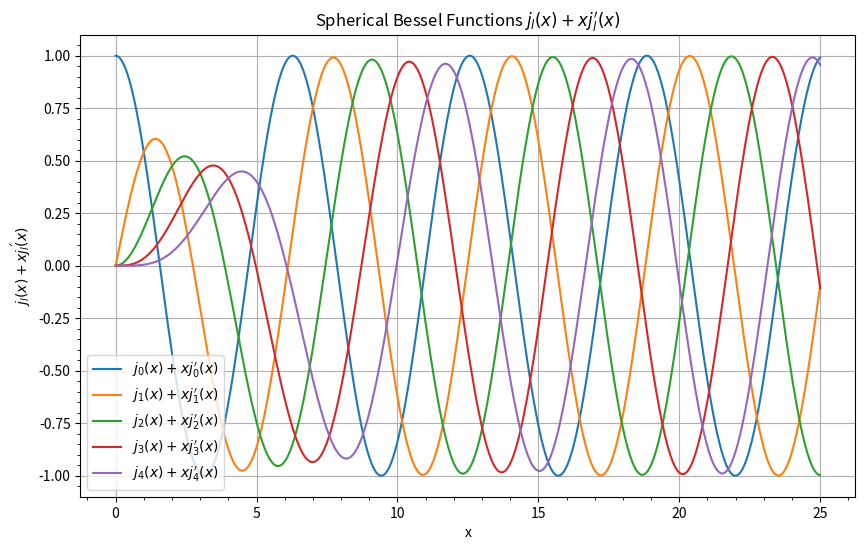

This chart was generated by the following Python code:
import numpy as np
import matplotlib.pyplot as plt
from scipy.special import spherical_jn

def plot_tm(l_max, x_max):
    x = np.linspace(0, x_max, 1000)  # Define x range, avoid zero to prevent division by zero

    plt.figure(figsize=(10, 6))

    for l in range(l_max + 1):
        j_l = spherical_jn(l, x)
        j_l_prime = spherical_jn(l, x, derivative=True)
        plt.plot(x, j_l + x * j_l_prime, label=f'$j_{l}(x)+xj_{l}\'(x)$')

    # Configure plot
    plt.xlabel('x')
    plt.ylabel(r'$j_l(x)+xj_l\'(x)$')
    plt.title('Spherical Bessel Functions $j_l(x)+xj_l\'(x)$')
    plt.legend()
    plt.grid(True)
    plt.minorticks_on()
    plt.show()

# Example usage:
if __name__ == "__main__":
    plot_tm(4, 25)
